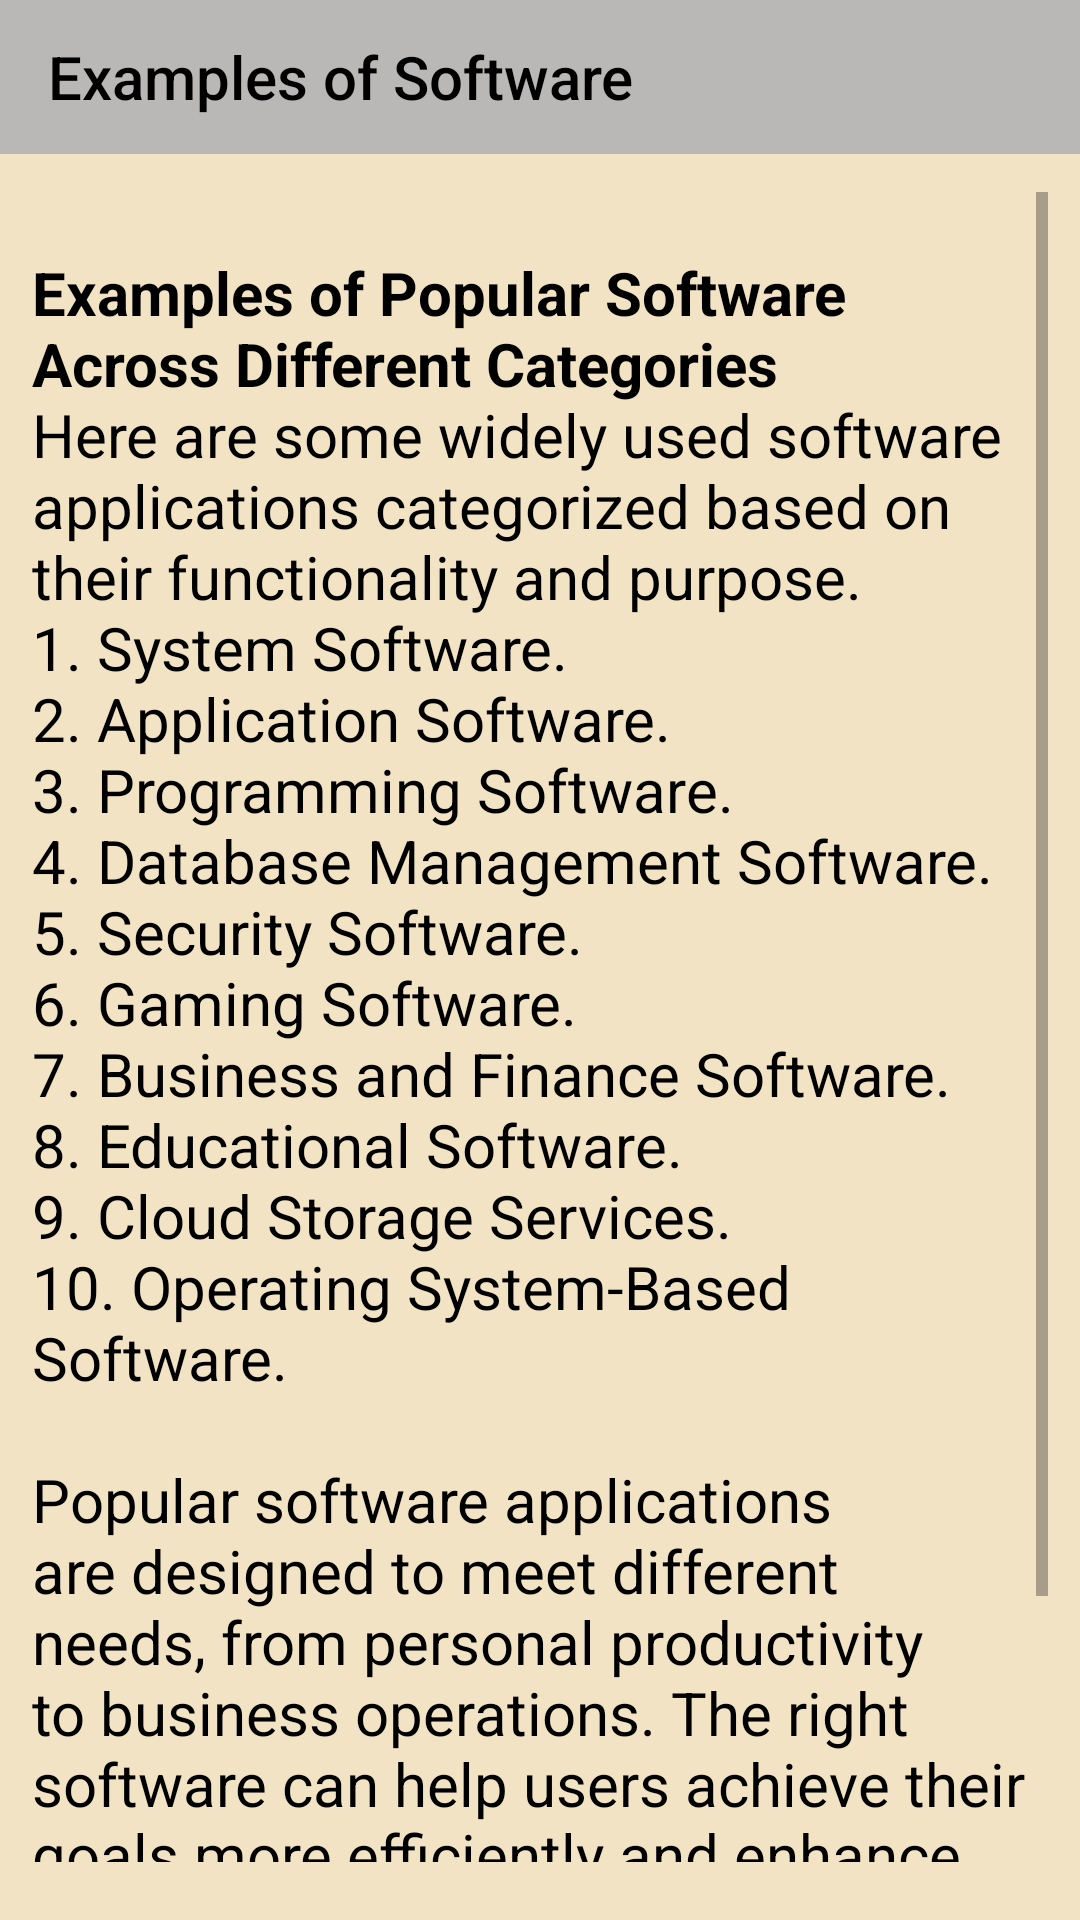

Reconstruct the res/layout file that produces this screen, plus the resources it refers to.
<!-- AndroidManifest.xml: application theme Theme.Computer_basics -->
<!-- res/layout/activity_example_software.xml -->
<?xml version="1.0" encoding="utf-8"?>
<androidx.constraintlayout.widget.ConstraintLayout xmlns:android="http://schemas.android.com/apk/res/android"
    xmlns:app="http://schemas.android.com/apk/res-auto"
    xmlns:tools="http://schemas.android.com/tools"
    android:id="@+id/main"
    android:layout_width="match_parent"
    android:layout_height="match_parent"
    tools:context=".example_software"
    android:background="@color/text_background">

    <androidx.appcompat.widget.Toolbar
        android:id="@+id/tool"
        android:layout_width="match_parent"
        android:layout_height="0dp"
        android:background="@color/tool_menu"
        app:layout_constraintBottom_toTopOf="@+id/guideline94"
        app:layout_constraintEnd_toEndOf="parent"
        app:layout_constraintStart_toEndOf="parent"
        app:layout_constraintTop_toTopOf="parent"
        app:title="@string/example_software_tool"
        app:titleTextColor="@color/black" />

    <androidx.constraintlayout.widget.Guideline
        android:id="@+id/guideline94"
        android:layout_width="wrap_content"
        android:layout_height="wrap_content"
        android:orientation="horizontal"
        app:layout_constraintGuide_percent="0.08" />

    <ScrollView
        android:layout_width="0dp"
        android:layout_height="0dp"
        app:layout_constraintBottom_toTopOf="@+id/guideline40"
        app:layout_constraintEnd_toStartOf="@+id/guideline113"
        app:layout_constraintStart_toStartOf="@+id/guideline41"
        app:layout_constraintTop_toBottomOf="@id/guideline114">

        <LinearLayout
            android:layout_width="match_parent"
            android:layout_height="wrap_content"
            android:layout_marginTop="10dp"
            android:orientation="vertical">

            <androidx.constraintlayout.widget.ConstraintLayout
                android:layout_width="match_parent"
                android:layout_height="wrap_content"
                android:layout_marginTop="10dp">

                <TextView
                    android:id="@+id/about_text_link_1"
                    android:layout_width="wrap_content"
                    android:layout_height="wrap_content"
                    android:text="@string/example_software_text"
                    android:textColor="@color/black"
                    android:textSize="20sp"
                    app:layout_constraintEnd_toEndOf="parent"
                    app:layout_constraintStart_toStartOf="parent"
                    app:layout_constraintTop_toTopOf="parent" />


            </androidx.constraintlayout.widget.ConstraintLayout>


        </LinearLayout>


    </ScrollView>

    <androidx.constraintlayout.widget.Guideline
        android:id="@+id/guideline41"
        android:layout_width="wrap_content"
        android:layout_height="wrap_content"
        android:orientation="vertical"
        app:layout_constraintGuide_percent="0.03" />

    <androidx.constraintlayout.widget.Guideline
        android:id="@+id/guideline113"
        android:layout_width="wrap_content"
        android:layout_height="wrap_content"
        android:orientation="vertical"
        app:layout_constraintGuide_percent="0.97" />

    <androidx.constraintlayout.widget.Guideline
        android:id="@+id/guideline40"
        android:layout_width="wrap_content"
        android:layout_height="wrap_content"
        android:orientation="horizontal"
        app:layout_constraintGuide_percent="0.97"/>

    <androidx.constraintlayout.widget.Guideline
        android:id="@+id/guideline114"
        android:layout_width="wrap_content"
        android:layout_height="wrap_content"
        android:orientation="horizontal"
        app:layout_constraintGuide_percent="0.1"/>

</androidx.constraintlayout.widget.ConstraintLayout>
<!-- resources referenced by this layout -->
<resources>
  <color name="black">#FF000000</color>
  <color name="text_background">#F2E3C4</color>
  <color name="tool_menu">#BAB7B7</color>
  <string name="example_software_text"><b>Examples of Popular Software Across Different Categories</b>
      \nHere are some widely used software applications categorized based on their functionality and purpose.
      \n1. System Software.
      \n2. Application Software.
      \n3. Programming Software.
      \n4. Database Management Software.
      \n5. Security Software.
      \n6. Gaming Software.
      \n7. Business and Finance Software.
      \n8. Educational Software.
      \n9. Cloud Storage Services.
      \n10. Operating System-Based Software.
      \n\nPopular software applications are designed to meet different needs, from personal productivity to business operations. The right software can help users achieve their goals more efficiently and enhance their computing experience.\n\n\n</string>
  <string name="example_software_tool">Examples of Software</string>
  <style name="Theme.Computer_basics" parent="Base.Theme.Computer_basics" />
  <style name="Base.Theme.Computer_basics" parent="Theme.AppCompat.DayNight.NoActionBar">
          
  
          
      </style>
</resources>
